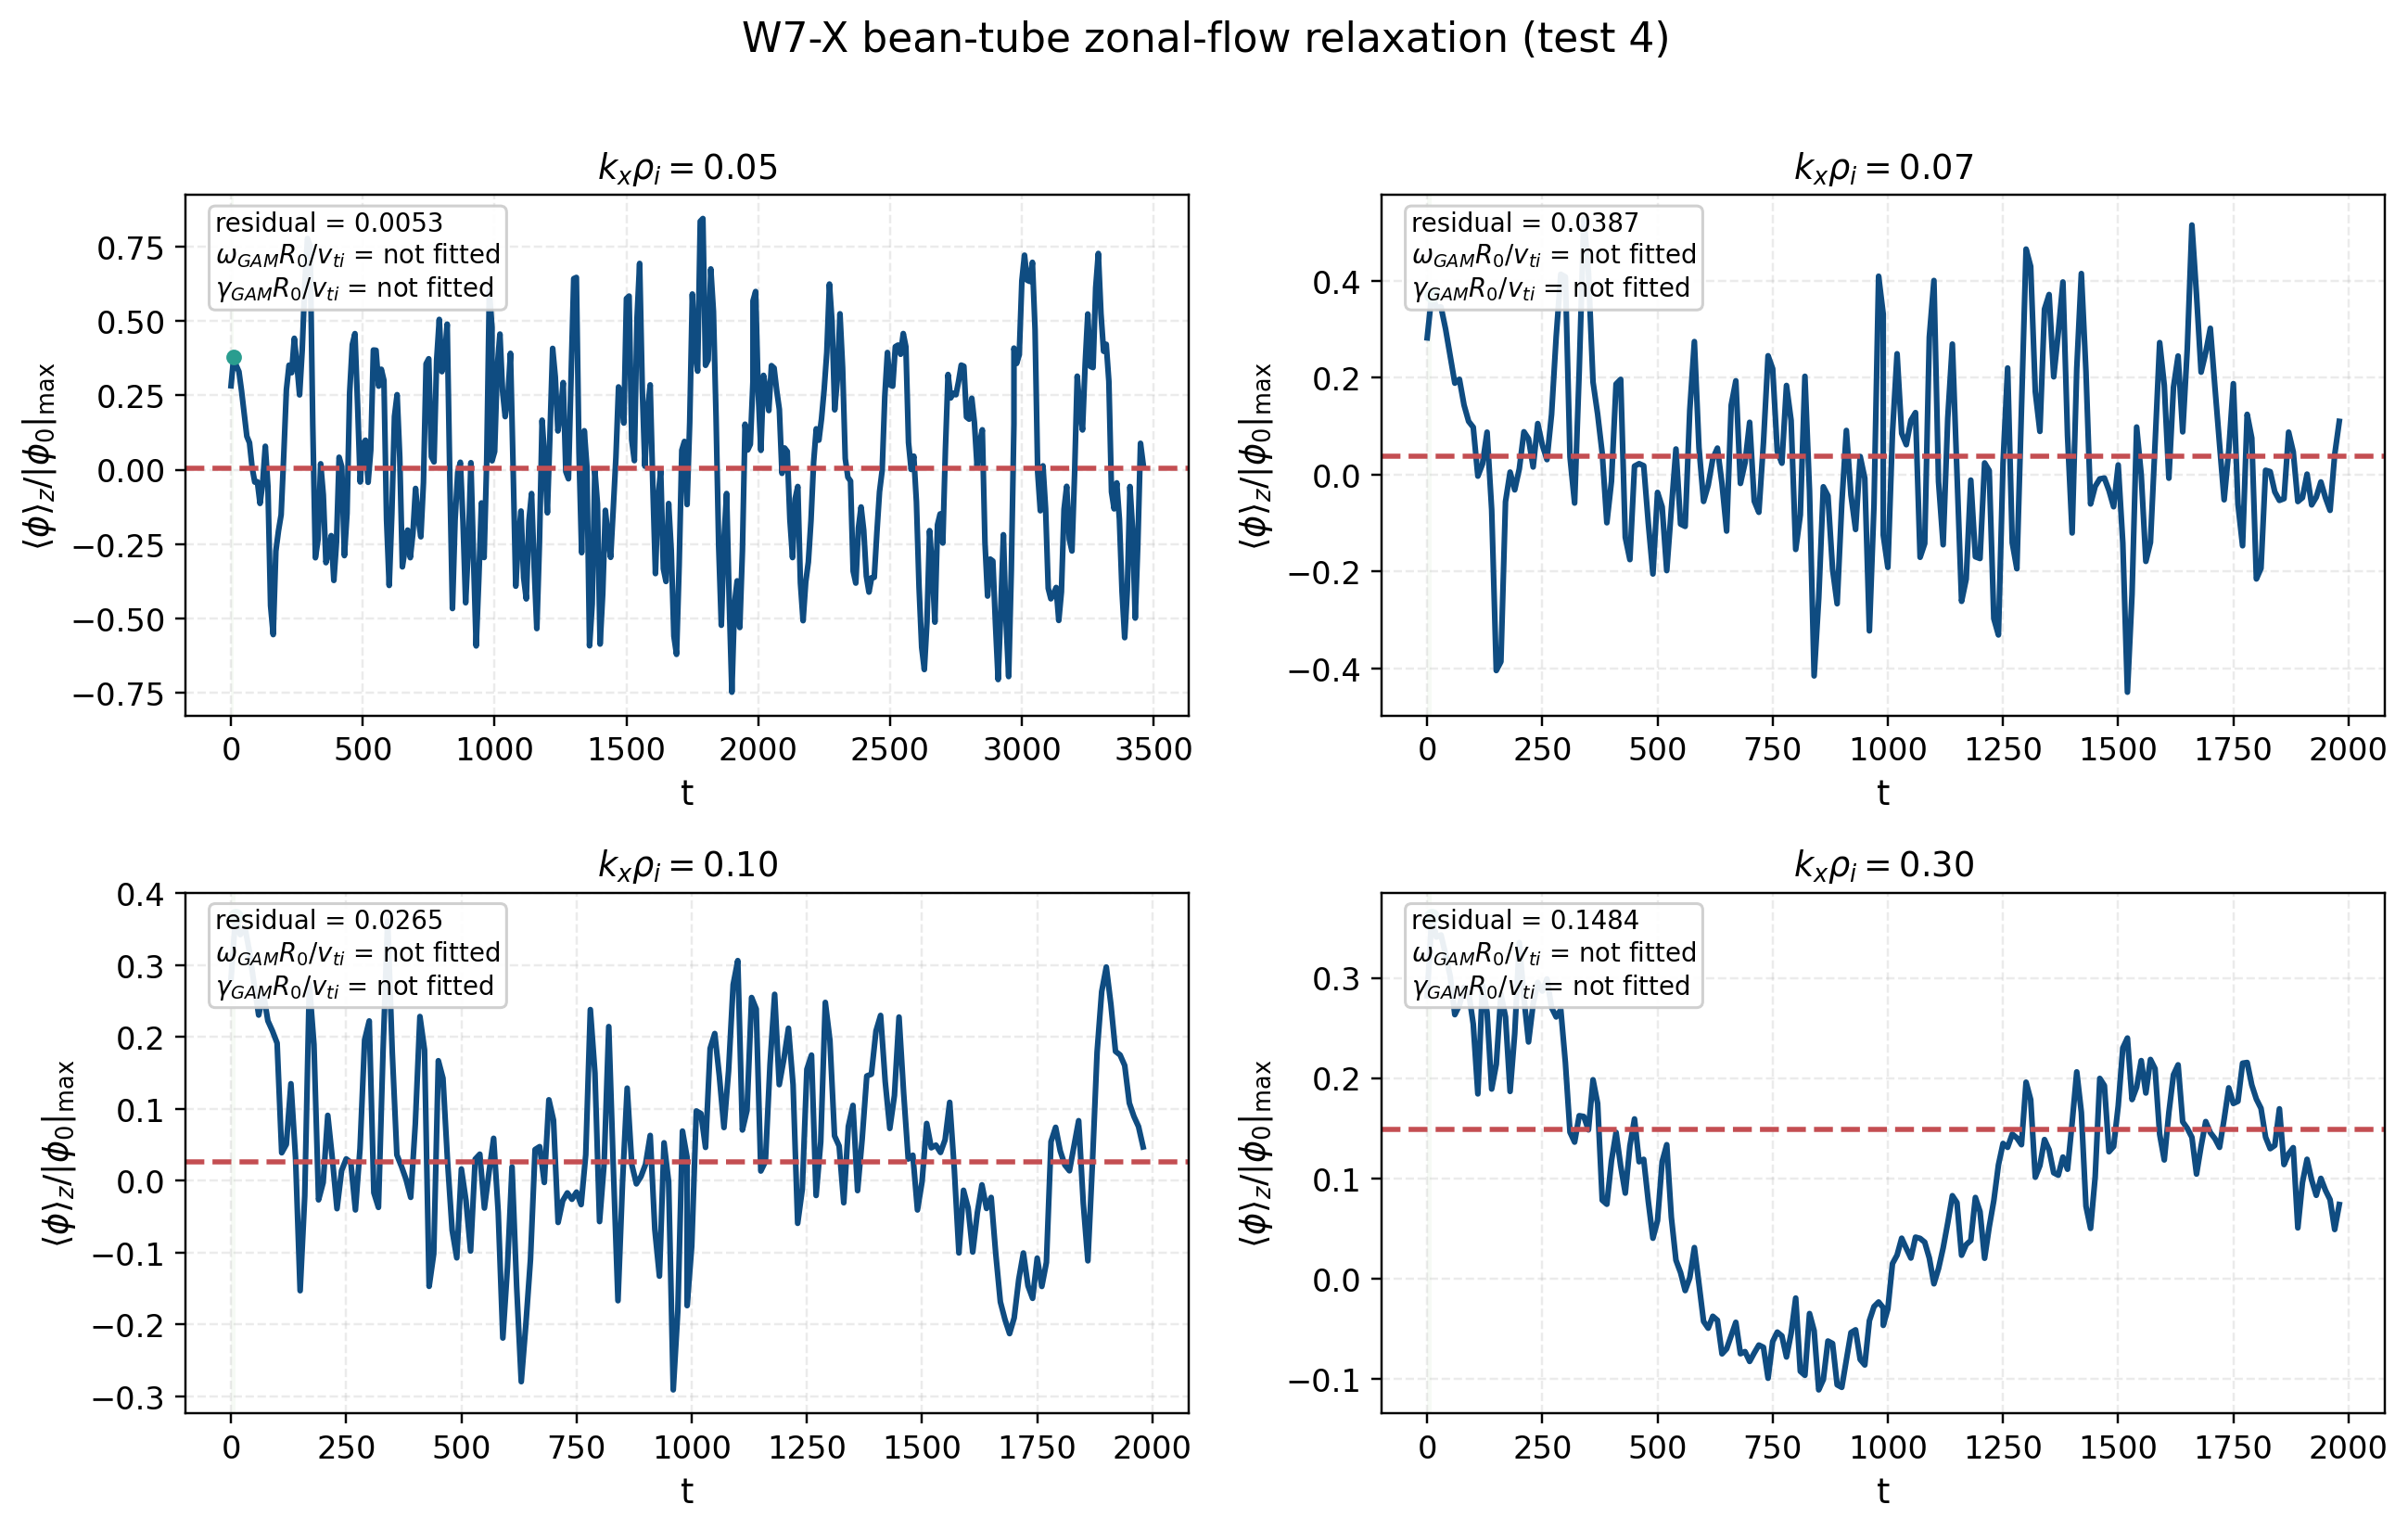

The data file committed next to this chart (first rows):
kx_target, kx_selected, kx_index, source_path, initial_level, initial_normalization, initial_level_override, residual_level, residual_std, response_rms, gam_frequency, gam_damping_rate, omega_R0_over_vi, gamma_R0_over_vi, peak_count, peak_fit_count, tmin, tmax, fit_tmin, fit_tmax
0.05, 0.05, 2, tools_out/zonal_response/w7x_test4_line_…, 1e-06, init_amp, 1e-06, 0.005332, 0.3668, 0.3668, , , , , 111, 0, 2420, 3460, 0.1, 10.1
0.07, 0.07, 2, tools_out/zonal_response/w7x_test4_line_…, 1e-06, init_amp, 1e-06, 0.03868, 0.1678, 0.1722, , , , , 77, 0, 1390, 1980, 0.1, 10.1
0.1, 0.1, 2, tools_out/zonal_response/w7x_test4_line_…, 1e-06, init_amp, 1e-06, 0.02647, 0.1238, 0.1266, , , , , 75, 0, 1390, 1980, 0.1, 10.1
0.3, 0.3, 2, tools_out/zonal_response/w7x_test4_line_…, 1e-06, init_amp, 1e-06, 0.1484, 0.04793, 0.156, , , , , 60, 0, 1390, 1980, 0.1, 10.1
